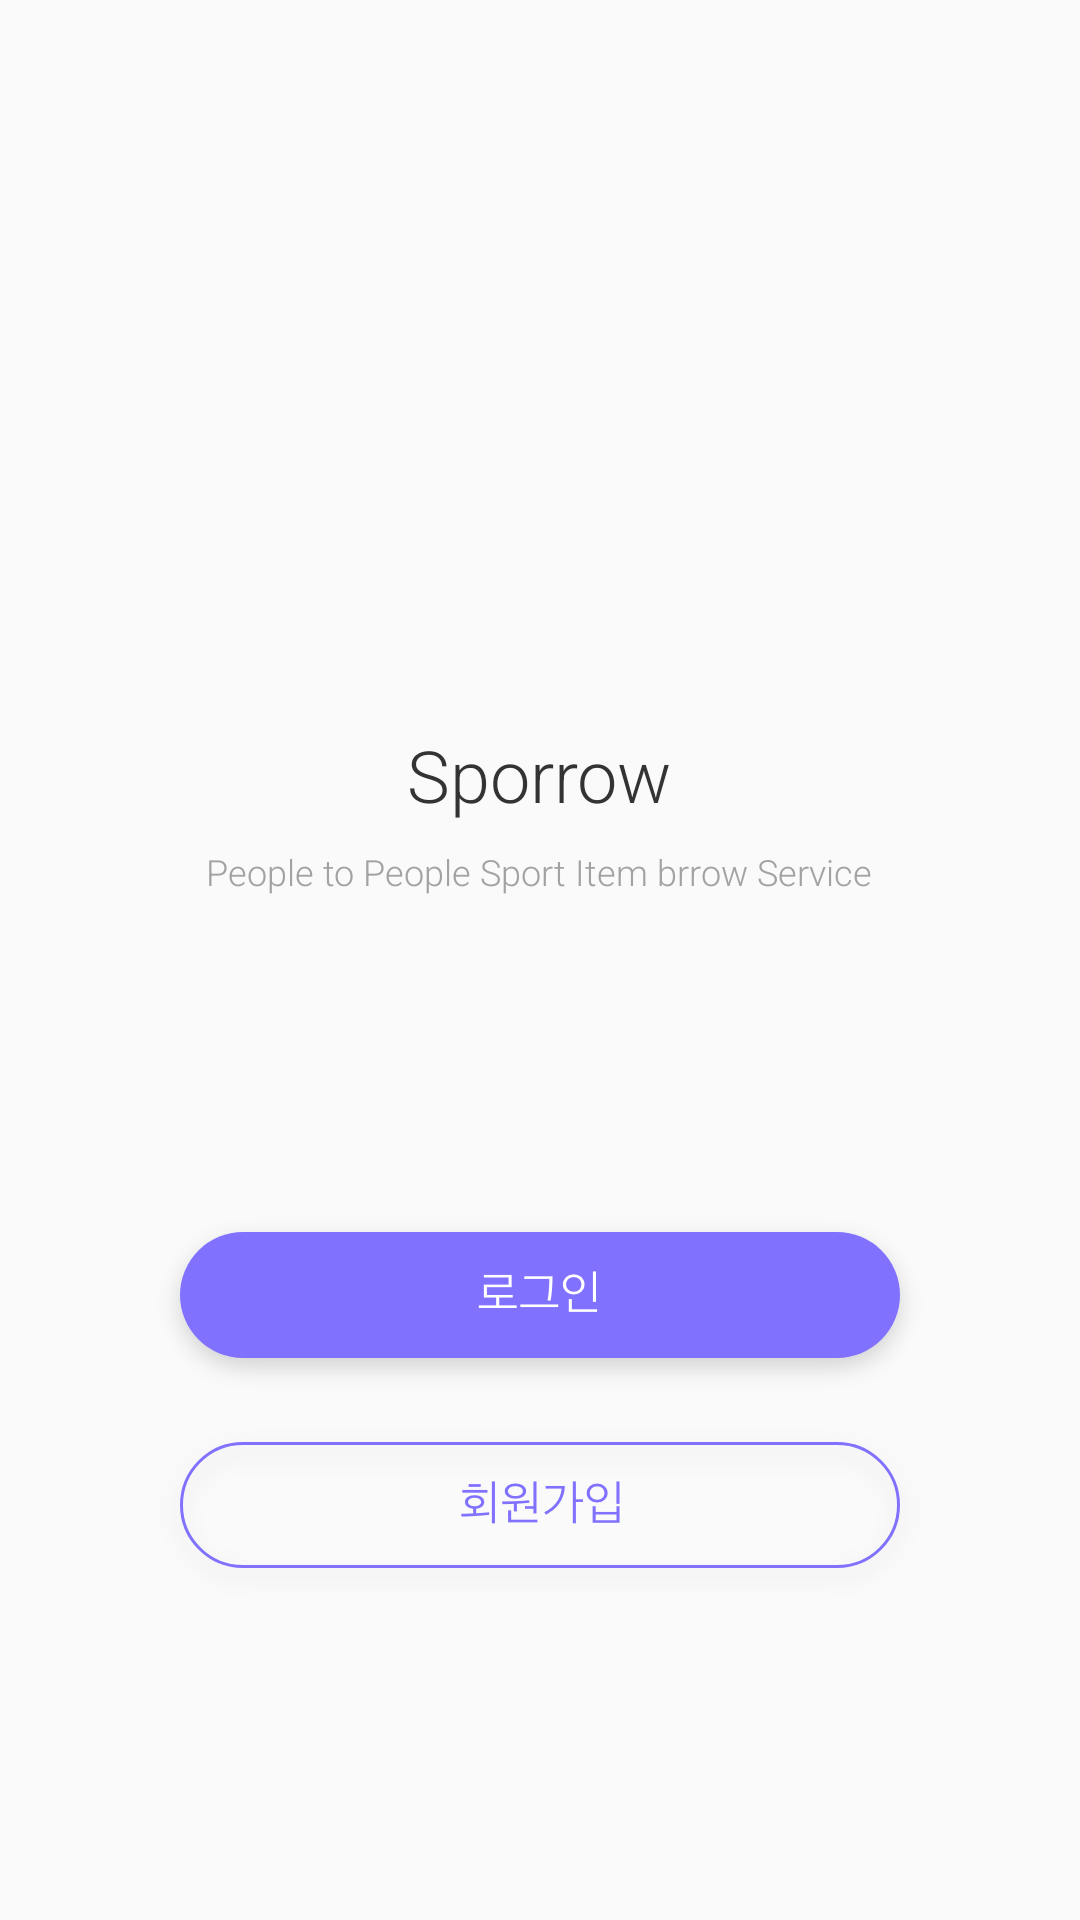

The Android layout XML behind this screen, and the referenced resources:
<!-- AndroidManifest.xml: application theme AppTheme -->
<!-- res/layout/activity_main.xml -->
<?xml version="1.0" encoding="utf-8"?>
<LinearLayout xmlns:android="http://schemas.android.com/apk/res/android"
    xmlns:app="http://schemas.android.com/apk/res-auto"
    xmlns:tools="http://schemas.android.com/tools"
    android:layout_width="match_parent"
    android:layout_height="match_parent"
    android:orientation="vertical"
    tools:context=".MainActivity">

    <ImageView
        android:id="@+id/iv_logo2"
        android:layout_width="84dp"
        android:layout_height="84dp"
        android:layout_gravity="center"
        android:layout_marginTop="127dp"/>

    <TextView
        android:layout_width="wrap_content"
        android:layout_height="wrap_content"
        android:layout_gravity="center"
        android:layout_marginTop="31dp"
        android:textSize="24sp"
        android:fontFamily="sans-serif-light"
        android:textStyle="normal"
        android:textColor="#333333"
        android:lineSpacingExtra="4sp"
        android:text="Sporrow" />

    <TextView
        android:layout_width="wrap_content"
        android:layout_height="wrap_content"
        android:layout_gravity="center"
        android:layout_marginTop="8dp"
        android:textSize="12sp"
        android:fontFamily="sans-serif-light"
        android:textStyle="normal"
        android:textColor="#a2a2a2"
        android:lineSpacingExtra="2sp"
        android:text="People to People Sport Item brrow Service" />

    <ImageView
        android:id="@+id/iv_btnGoLoginPage"
        android:layout_width="wrap_content"
        android:layout_height="wrap_content"
        android:layout_gravity="center"
        android:layout_marginTop="103dp"
        android:src="@drawable/btn_login"/>

    <ImageView
        android:id="@+id/iv_btnRegister"
        android:layout_width="wrap_content"
        android:layout_height="wrap_content"
        android:layout_gravity="center"
        android:layout_marginTop="4dp"
        android:src="@drawable/btn_resister"/>
</LinearLayout>
<!-- resources referenced by this layout -->
<resources>
  <!-- drawable btn_login: png bitmap (drawable-hdpi, 5746 bytes) -->
  <!-- drawable btn_resister: png bitmap (drawable-hdpi, 7715 bytes) -->
  <style name="AppTheme" parent="Theme.AppCompat.Light.DarkActionBar">
          
          <item name="colorPrimary">@color/colorPrimary</item>
          <item name="colorPrimaryDark">@color/colorPrimaryDark</item>
          <item name="colorAccent">@color/colorAccent</item>
          <item name="windowActionBar">false</item>
          <item name="windowNoTitle">true</item>
          <item name="colorControlNormal">#a2a2a2</item>
      </style>
  <color name="colorPrimary">#3F51B5</color>
  <color name="colorPrimaryDark">#303F9F</color>
  <color name="colorAccent">#a2a2a2</color>
</resources>
